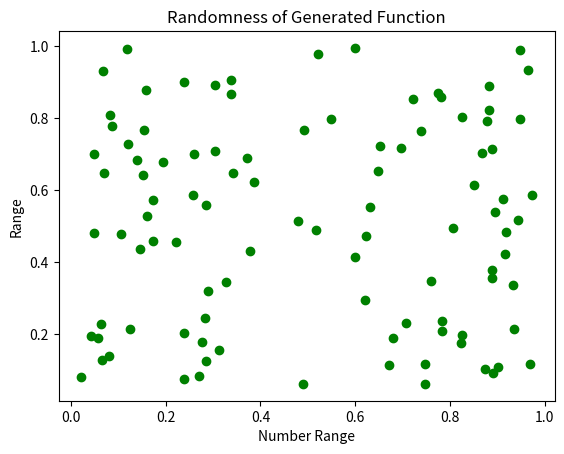

Source code (Python):
import numpy as np
import matplotlib
import matplotlib.pyplot as plt

# 1. function to generate random numbers from scratch without
# using any libraries in python

def random1(m=2**32, a=1103515245, c=12345, size =1):
    random1.current = (a*random1.current + c) % m
    return random1.current/m

# setting the seed
random1.current = 1
n_iter = 100
ls = []
ls1 = []
for i in range(n_iter):
    x = float(random1())
    y = float(random1())
    ls.append(x)
    ls1.append(y)
print("List of random numbers generated:",ls)

# 3. Predicting the Value of Pi
circle_points = 0
square_points = 0

for i in range (n_iter ** 2):
    rand_x = float(random1())
    rand_y = float(random1())

    # Distance between (x, y) from the origin
    origin_dist = rand_x ** 2 + rand_y ** 2

    # Checking if (x, y) lies inside the circle
    if origin_dist <= 1:
        circle_points += 1

    square_points += 1

    # Estimating value of pi
    pi = 4 * circle_points/square_points

print("Final Estimation of Pi:", pi)

# 2. Visualizinf the randomness of generated values
plt.scatter(ls,ls1, color = 'green')
plt.title('Randomness of Generated Function')
plt.xlabel('Number Range')
plt.ylabel('Range')
plt.show()
